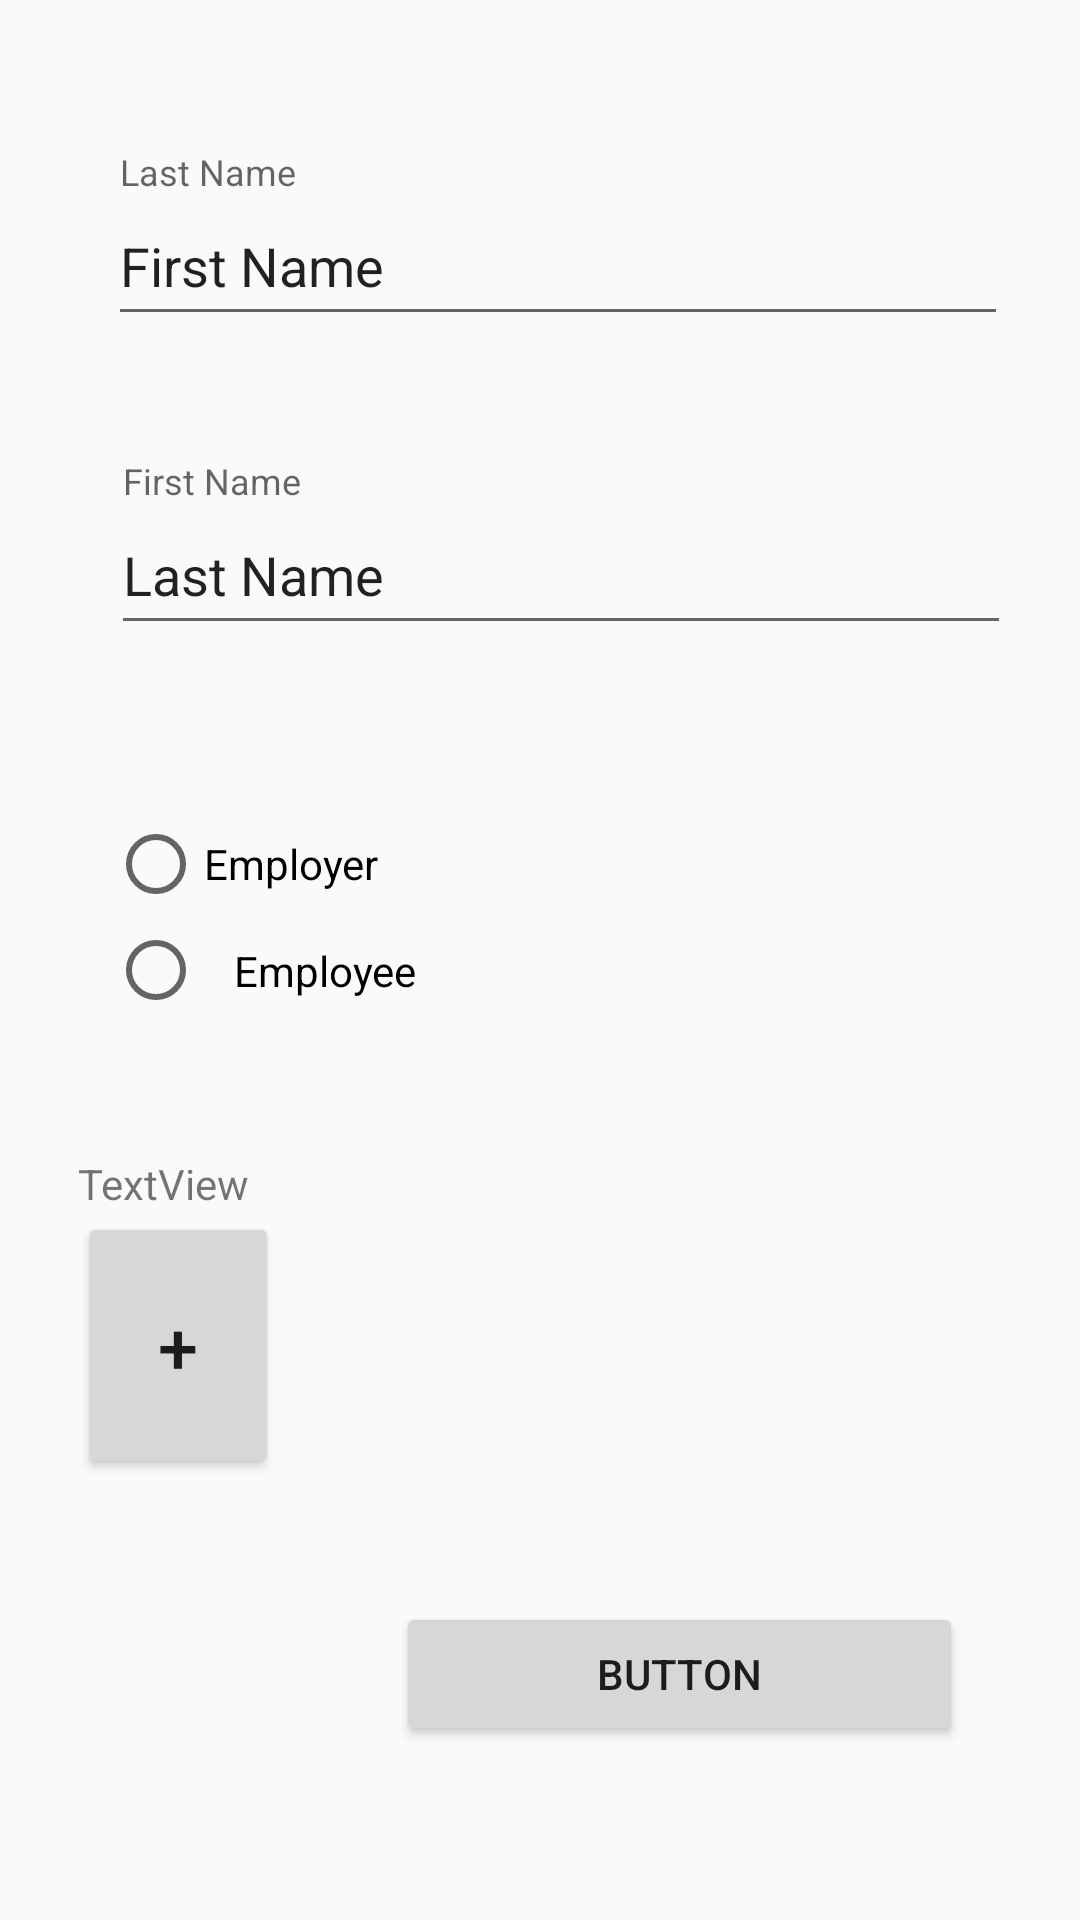

Produce the Android XML layout that renders to this screen, including the resource entries it uses.
<!-- AndroidManifest.xml: application theme AppTheme -->
<!-- res/layout/activity_create_profile.xml -->
<?xml version="1.0" encoding="utf-8"?>
<android.support.constraint.ConstraintLayout xmlns:android="http://schemas.android.com/apk/res/android"
    xmlns:app="http://schemas.android.com/apk/res-auto"
    xmlns:tools="http://schemas.android.com/tools"
    android:layout_width="match_parent"
    android:layout_height="match_parent"
    tools:context=".CreateProfile"
    tools:layout_editor_absoluteY="25dp">

    <android.support.design.widget.TextInputLayout
        android:id="@+id/first_name"
        android:layout_width="0dp"
        android:layout_height="0dp"
        android:layout_marginStart="17dp"
        android:layout_marginEnd="17dp"
        android:layout_marginBottom="29dp"
        android:hint="First Name"
        app:layout_constraintBottom_toTopOf="@+id/employment_status"
        app:layout_constraintEnd_toEndOf="parent"
        app:layout_constraintStart_toStartOf="parent"
        app:layout_constraintTop_toBottomOf="@+id/last_name">

        <android.support.design.widget.TextInputEditText
            android:layout_width="300dp"
            android:layout_height="50dp"
            android:layout_marginStart="20dp"
            android:layout_marginEnd="20dp"
            android:text="Last Name" />
    </android.support.design.widget.TextInputLayout>

    <android.support.design.widget.TextInputLayout
        android:id="@+id/last_name"
        android:layout_width="0dp"
        android:layout_height="0dp"
        android:layout_marginStart="16dp"
        android:layout_marginTop="51dp"
        android:layout_marginEnd="16dp"
        android:layout_marginBottom="14dp"
        android:hint="Last Name"
        app:layout_constraintBottom_toTopOf="@+id/first_name"
        app:layout_constraintEnd_toEndOf="parent"
        app:layout_constraintStart_toStartOf="parent"
        app:layout_constraintTop_toTopOf="parent">

        <android.support.design.widget.TextInputEditText
            android:layout_width="300dp"
            android:layout_height="50dp"
            android:layout_marginStart="20dp"
            android:layout_marginEnd="20dp"
            android:text="First Name" />
    </android.support.design.widget.TextInputLayout>

    <RadioGroup
        android:id="@+id/employment_status"
        android:layout_width="229dp"
        android:layout_height="0dp"
        android:layout_marginStart="26dp"
        android:layout_marginBottom="24dp"
        android:orientation="vertical"
        app:layout_constraintBottom_toTopOf="@+id/textView"
        app:layout_constraintStart_toStartOf="parent"
        app:layout_constraintTop_toBottomOf="@+id/first_name">

        <RadioButton
            android:id="@+id/employer"
            android:layout_width="110dp"
            android:layout_height="wrap_content"
            android:layout_marginLeft="10dp"
            android:padding="0dp"
            android:text="Employer" />

        <RadioButton
            android:id="@+id/employee"
            android:layout_width="wrap_content"
            android:layout_height="wrap_content"
            android:layout_marginLeft="10dp"
            android:padding="10dp"
            android:text="Employee" />

    </RadioGroup>

    <TextView
        android:id="@+id/textView"
        android:layout_width="271dp"
        android:layout_height="wrap_content"
        android:layout_marginStart="26dp"
        android:text="TextView"
        app:layout_constraintBottom_toTopOf="@+id/button"
        app:layout_constraintStart_toStartOf="parent"
        app:layout_constraintTop_toBottomOf="@+id/employment_status" />

    <Button
        android:id="@+id/button"
        android:layout_width="67dp"
        android:layout_height="0dp"
        android:layout_marginBottom="41dp"
        android:text="+"
        android:textSize="24sp"
        app:layout_constraintBottom_toTopOf="@+id/button2"
        app:layout_constraintStart_toStartOf="@+id/textView"
        app:layout_constraintTop_toBottomOf="@+id/textView" />

    <Button
        android:id="@+id/button2"
        android:layout_width="189dp"
        android:layout_height="wrap_content"
        android:layout_marginEnd="39dp"
        android:layout_marginBottom="58dp"
        android:text="Button"
        app:layout_constraintBottom_toBottomOf="parent"
        app:layout_constraintEnd_toEndOf="parent"
        app:layout_constraintTop_toBottomOf="@+id/button" />


</android.support.constraint.ConstraintLayout>
<!-- resources referenced by this layout -->
<resources>
  <style name="AppTheme" parent="Theme.AppCompat.Light.DarkActionBar">
          <item name="windowNoTitle">true</item>
          <item name="windowActionBar">true</item>&gt;
          
          <item name="colorPrimary">@color/colorPrimary</item>
          <item name="colorPrimaryDark">@color/tw__composer_blue</item>
          <item name="colorAccent">@color/colorAccent</item>
      </style>
  <color name="colorPrimary">#008577</color>
  <color name="colorAccent">#d81b60</color>
</resources>
